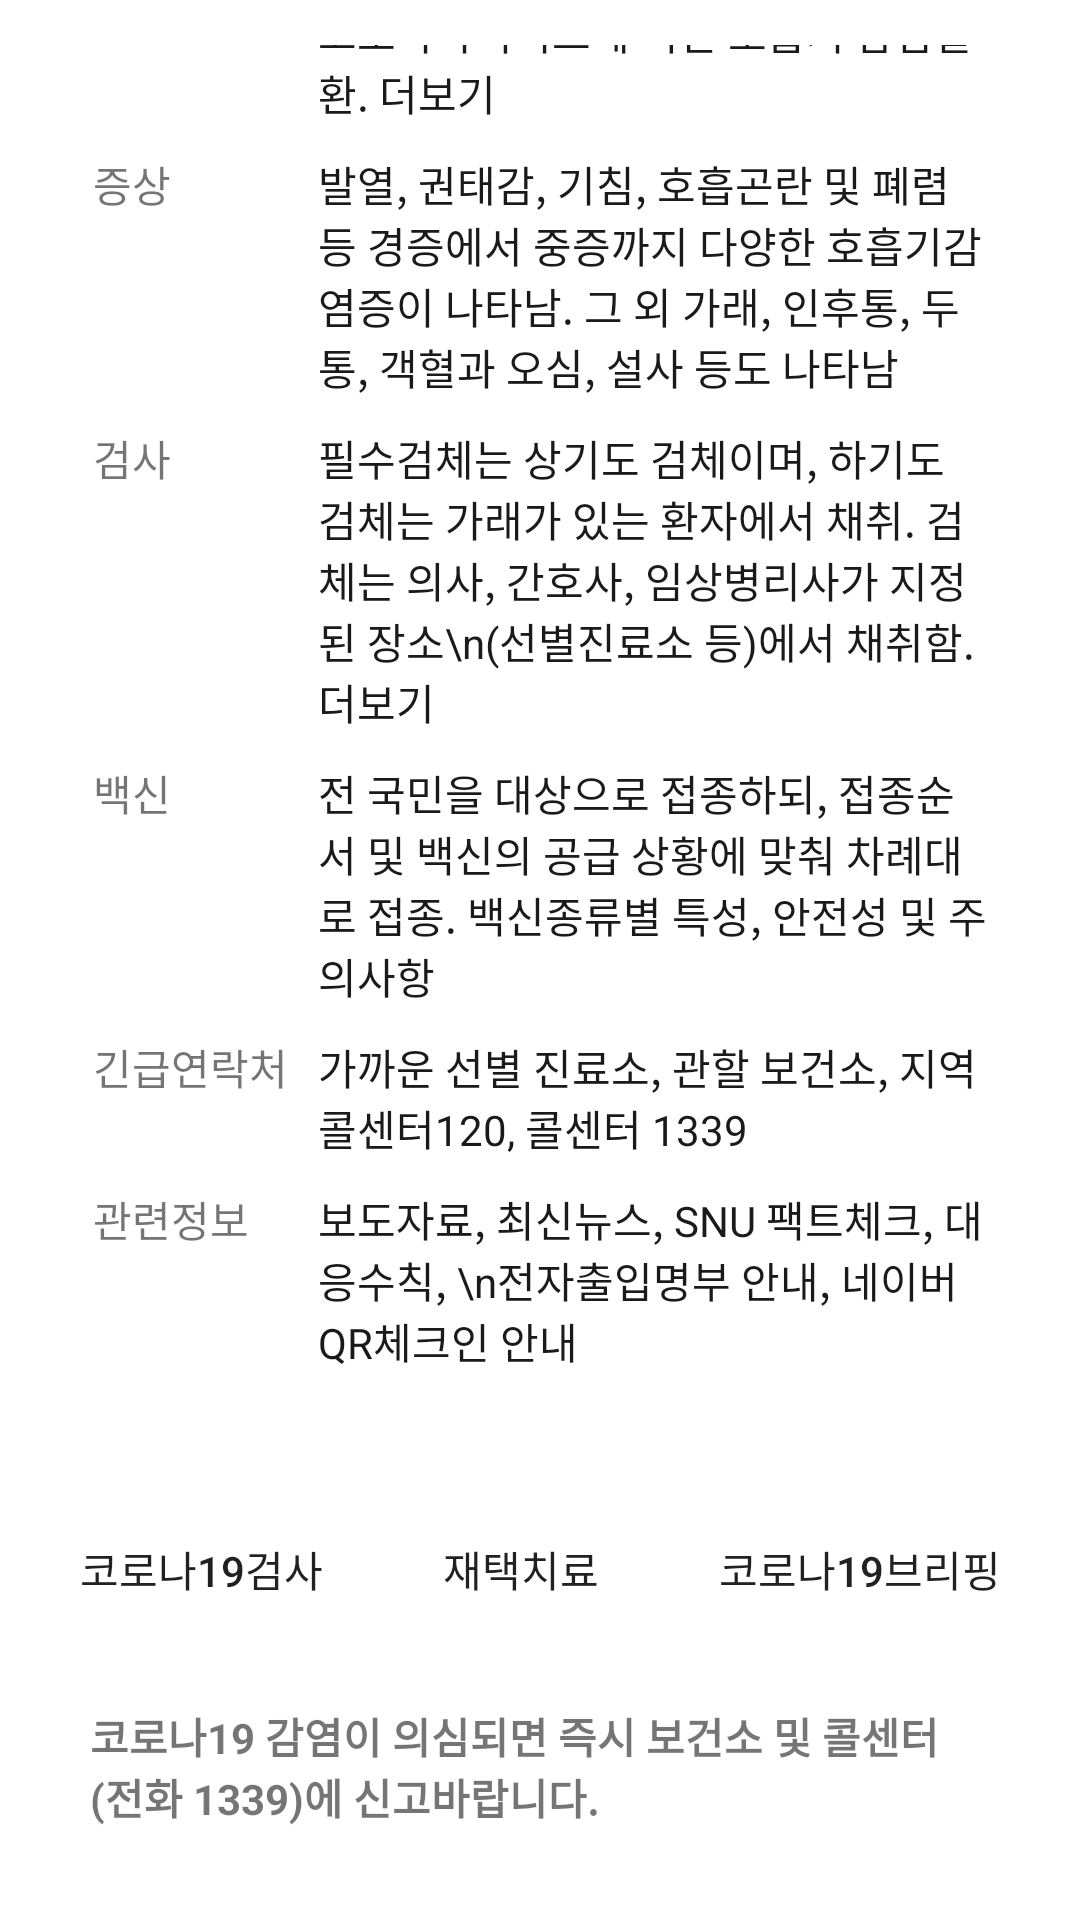

The Android layout XML behind this screen, and the referenced resources:
<!-- AndroidManifest.xml: application theme Theme.Covid19AppProject2 -->
<!-- res/layout/fragment_summary.xml -->
<?xml version="1.0" encoding="utf-8"?>
<androidx.constraintlayout.widget.ConstraintLayout xmlns:android="http://schemas.android.com/apk/res/android"
    android:layout_width="match_parent"
    android:layout_height="match_parent"
    android:padding="15dp"
    xmlns:app="http://schemas.android.com/apk/res-auto"
    xmlns:tools="http://schemas.android.com/tools">

    <TableLayout
        android:id="@+id/summary_table_layout"
        android:layout_width="match_parent"
        app:layout_constraintStart_toStartOf="parent"
        app:layout_constraintEnd_toEndOf="parent"
        app:layout_constraintTop_toTopOf="parent"
        app:layout_constraintBottom_toTopOf="@+id/button1"
        android:layout_marginTop="15dp"
        android:layout_height="wrap_content"
        android:padding="16dp"
        android:stretchColumns="1">

        <TableRow android:layout_marginBottom="10dp">

            <TextView
                android:text="정의"
                tools:ignore="HardcodedText" />

            <TextView
                android:id="@+id/justice"
                android:width="0dp"
                android:text="2019년 12월 중국 우한에서 처음 발생한 뒤 전 세계로 확산된,  새로운 유형의 코로나바이러스에 의한 호흡기 감염질환. 더보기"
                android:textColor="@color/custom_black"
                tools:ignore="HardcodedText" />
        </TableRow>

        <TableRow android:layout_marginBottom="10dp">

            <TextView
                android:text="증상"
                tools:ignore="HardcodedText" />

            <TextView
                android:width="0dp"
                android:text="발열, 권태감, 기침, 호흡곤란 및 폐렴 등 경증에서 중증까지 다양한 호흡기감염증이 나타남. 그 외 가래, 인후통, 두통, 객혈과 오심, 설사 등도 나타남"
                android:textColor="@color/custom_black"
                tools:ignore="HardcodedText" />
        </TableRow>

        <TableRow android:layout_marginBottom="10dp">

            <TextView
                android:text="검사"
                tools:ignore="HardcodedText" />

            <TextView
                android:id="@+id/check"
                android:width="0dp"
                android:text="필수검체는 상기도 검체이며, 하기도 검체는 가래가 있는 환자에서 채취. 검체는 의사, 간호사, 임상병리사가 지정된 장소\n(선별진료소 등)에서 채취함. 더보기 "
                android:textColor="@color/custom_black"
                tools:ignore="HardcodedText" />
        </TableRow>

        <TableRow android:layout_marginBottom="10dp">

            <TextView
                android:text="백신"
                tools:ignore="HardcodedText" />

            <TextView
                android:id="@+id/treatment"
                android:width="0dp"
                android:text="전 국민을 대상으로 접종하되, 접종순서 및 백신의 공급 상황에 맞춰 차례대로 접종. 백신종류별 특성, 안전성 및 주의사항"
                android:textColor="@color/custom_black"
                tools:ignore="HardcodedText" />
        </TableRow>

        <TableRow android:layout_marginBottom="10dp">

            <TextView
                android:layout_marginEnd="10dp"
                android:text="긴급연락처"
                tools:ignore="HardcodedText" />

            <TextView
                android:id="@+id/emergency_number"
                android:width="0dp"
                android:text="가까운 선별 진료소, 관할 보건소, 지역콜센터120, 콜센터 1339"
                android:textColor="@color/custom_black"
                tools:ignore="HardcodedText" />
        </TableRow>

        <TableRow>

            <TextView
                android:text="관련정보"
                tools:ignore="HardcodedText" />

            <TextView
                android:id="@+id/information"
                android:width="0dp"
                android:text="보도자료, 최신뉴스, SNU 팩트체크, 대응수칙, \n전자출입명부 안내, 네이버 QR체크인 안내"
                android:textColor="@color/custom_black"
                tools:ignore="HardcodedText" />
        </TableRow>
    </TableLayout>

    <androidx.appcompat.widget.AppCompatButton
        android:layout_marginTop="20dp"
        android:padding="20dp"
        android:id="@+id/button1"
        android:layout_width="wrap_content"
        android:layout_height="wrap_content"
        android:background="@drawable/red_border"
        app:layout_constraintEnd_toStartOf="@+id/button2"
        app:layout_constraintStart_toStartOf="parent"
        app:layout_constraintBottom_toTopOf="@+id/text1"
        android:layout_marginStart="15dp"
        app:layout_constraintTop_toBottomOf="@+id/summary_table_layout"
        android:text="코로나19검사"/>

    <androidx.appcompat.widget.AppCompatButton
        android:padding="20dp"
        android:layout_width="wrap_content"
        android:id="@+id/button2"
        android:background="@drawable/red_border"
        android:layout_height="wrap_content"
        app:layout_constraintEnd_toStartOf="@+id/button3"
        app:layout_constraintStart_toEndOf="@+id/button1"
        app:layout_constraintTop_toTopOf="@+id/button1"
        android:text="재택치료"/>

    <androidx.appcompat.widget.AppCompatButton
        android:padding="20dp"
        android:id="@+id/button3"
        android:background="@drawable/red_border"
        android:layout_width="wrap_content"
        android:layout_height="wrap_content"
        app:layout_constraintEnd_toEndOf="parent"
        android:layout_marginEnd="15dp"
        app:layout_constraintStart_toEndOf="@+id/button2"
        app:layout_constraintTop_toTopOf="@+id/button2"
        android:text="코로나19브리핑"/>

    <TextView
        app:layout_constraintStart_toStartOf="parent"
        app:layout_constraintEnd_toEndOf="parent"
        app:layout_constraintTop_toBottomOf="@+id/button1"
        app:layout_constraintBottom_toTopOf="@+id/source"
        android:id="@+id/text1"
        android:layout_width="match_parent"
        android:layout_height="wrap_content"
        android:padding="15dp"
        android:text="코로나19 감염이 의심되면 즉시 보건소 및 콜센터(전화 1339)에 신고바랍니다."
        android:textStyle="bold"
        tools:ignore="HardcodedText" />

    <TextView
        app:layout_constraintStart_toStartOf="parent"
        app:layout_constraintEnd_toEndOf="parent"
        app:layout_constraintBottom_toBottomOf="parent"
        app:layout_constraintTop_toBottomOf="@+id/text1"
        android:id="@+id/source"
        android:padding="15dp"
        android:layout_width="match_parent"
        android:layout_height="wrap_content"
        android:text="출처      중앙재난안전대책본부, 중앙사고수습본부, \n              중앙방역대책본부, Johns Hopkins CSSE"
        android:textStyle="bold"
        tools:ignore="HardcodedText" />


</androidx.constraintlayout.widget.ConstraintLayout>
<!-- resources referenced by this layout -->
<resources>
  <color name="custom_black">#1B1A1A</color>
  <style name="Theme.Covid19AppProject2" parent="Theme.MaterialComponents.DayNight.NoActionBar">
          
          <item name="colorPrimary">@color/light_red</item>
          <item name="colorPrimaryVariant">@color/light_red</item>
          <item name="colorOnPrimary">@color/white</item>
          
          <item name="colorSecondary">#132EC2</item>
          <item name="colorSecondaryVariant">#5E74ED</item>
          <item name="colorOnSecondary">@color/black</item>
          
          <item name="android:statusBarColor" tools:targetApi="l">@color/gray_cc</item>
          
          <item name="android:windowLightStatusBar" tools:ignore="NewApi">true</item>
      </style>
  <color name="light_red">#FA4343</color>
  <color name="white">#FFFFFFFF</color>
  <color name="black">#FF000000</color>
  <color name="gray_cc">#cccccc</color>
</resources>
